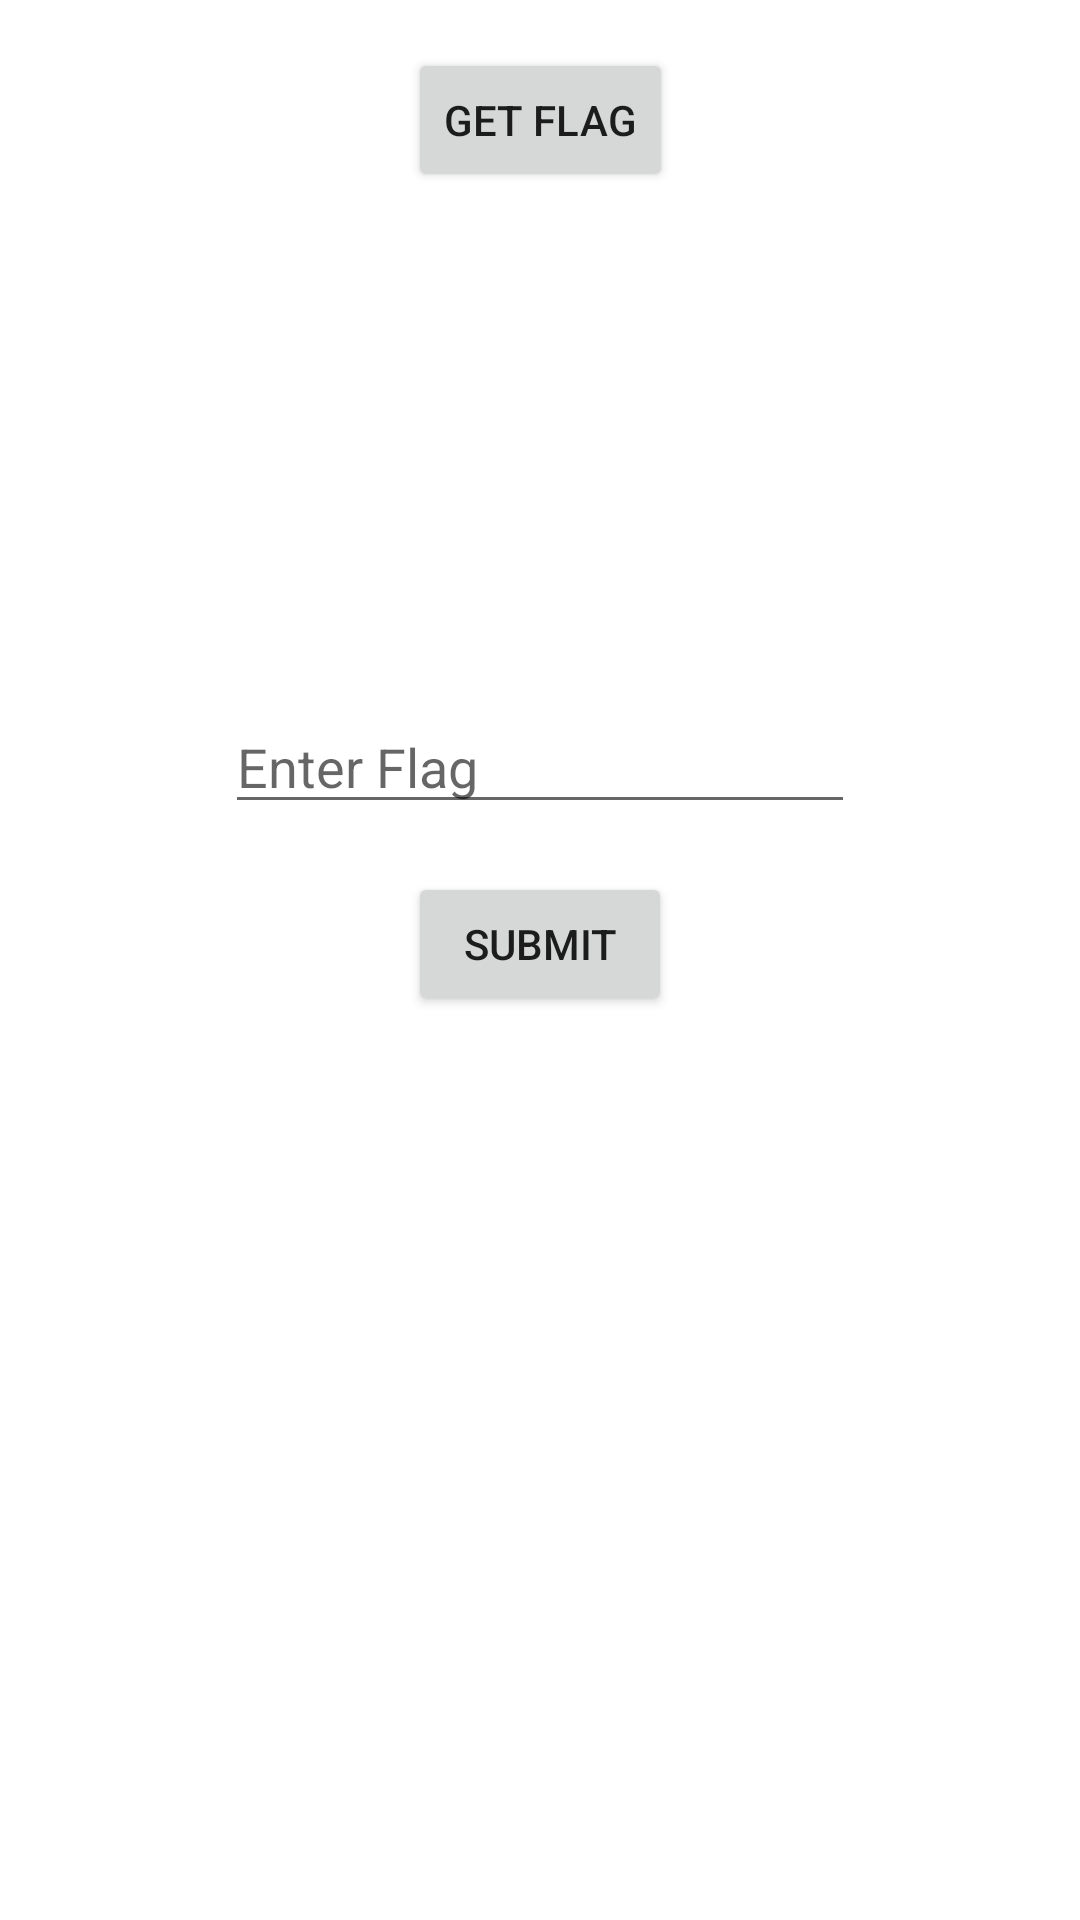

Here is an Android app screen rendered from its layout file. Give the layout XML and the strings, colors and styles it references.
<!-- AndroidManifest.xml: application theme Theme.EasyAndroid -->
<!-- res/layout/activity_challenge_two.xml -->
<?xml version="1.0" encoding="utf-8"?>
<androidx.constraintlayout.widget.ConstraintLayout xmlns:android="http://schemas.android.com/apk/res/android"
    xmlns:app="http://schemas.android.com/apk/res-auto"
    xmlns:tools="http://schemas.android.com/tools"
    android:id="@+id/encrypted_flag2"
    android:layout_width="match_parent"
    android:layout_height="match_parent"
    tools:context="com.example.easyandroid.ChallengeTwoActivity">

    <Button
        android:id="@+id/button_getFlag2"
        android:layout_width="wrap_content"
        android:layout_height="wrap_content"
        android:layout_marginTop="16dp"
        android:onClick="showEncryptedFlag"
        android:text="@string/get_flag"
        app:layout_constraintEnd_toEndOf="parent"
        app:layout_constraintStart_toStartOf="parent"
        app:layout_constraintTop_toTopOf="parent" />

    <TextView
        android:id="@+id/flagNotFlagtextView"
        android:layout_width="wrap_content"
        android:layout_height="wrap_content"
        app:layout_constraintEnd_toEndOf="parent"
        app:layout_constraintStart_toStartOf="parent"
        app:layout_constraintTop_toBottomOf="@+id/button_getFlag2" />

    <EditText
        android:id="@+id/editTextFlagTwo"
        android:layout_width="wrap_content"
        android:layout_height="wrap_content"
        android:ems="10"
        android:hint="@string/enter_flag"
        android:inputType="textPersonName"
        app:layout_constraintBottom_toBottomOf="parent"
        app:layout_constraintEnd_toEndOf="parent"
        app:layout_constraintStart_toStartOf="parent"
        app:layout_constraintTop_toTopOf="parent"
        app:layout_constraintVertical_bias="0.39" />

    <TextView
        android:id="@+id/textViewAnswer2"
        android:layout_width="wrap_content"
        android:layout_height="wrap_content"
        app:layout_constraintBottom_toTopOf="@+id/editTextFlagTwo"
        app:layout_constraintEnd_toEndOf="parent"
        app:layout_constraintStart_toStartOf="parent"
        app:layout_constraintTop_toBottomOf="@+id/button_getFlag2" />

    <Button
        android:id="@+id/submitFlag2Button"
        android:layout_width="wrap_content"
        android:layout_height="wrap_content"
        android:layout_marginTop="16dp"
        android:onClick="submitFlag"
        android:text="@string/submitButton"
        app:layout_constraintEnd_toEndOf="parent"
        app:layout_constraintStart_toStartOf="parent"
        app:layout_constraintTop_toBottomOf="@+id/editTextFlagTwo" />

</androidx.constraintlayout.widget.ConstraintLayout>
<!-- resources referenced by this layout -->
<resources>
  <string name="enter_flag">Enter Flag</string>
  <string name="get_flag">Get Flag</string>
  <string name="submitButton">Submit</string>
  <style name="Theme.EasyAndroid" parent="Theme.MaterialComponents.DayNight.DarkActionBar">
          
          <item name="colorPrimary">@color/purple_500</item>
          <item name="colorPrimaryVariant">@color/purple_700</item>
          <item name="colorOnPrimary">@color/white</item>
          
          <item name="colorSecondary">@color/teal_200</item>
          <item name="colorSecondaryVariant">@color/teal_700</item>
          <item name="colorOnSecondary">@color/black</item>
          
          <item name="android:statusBarColor" tools:targetApi="l">?attr/colorPrimaryVariant</item>
          
      </style>
  <!-- not gathered from this repository: default colours our renderer supplied (Android Studio template values) -->
  <color name="purple_500">#FF6200EE</color>
  <color name="purple_700">#FF3700B3</color>
  <color name="teal_200">#FF03DAC5</color>
  <color name="teal_700">#FF018786</color>
  <color name="black">#FF000000</color>
  <color name="white">#FFFFFFFF</color>
</resources>
